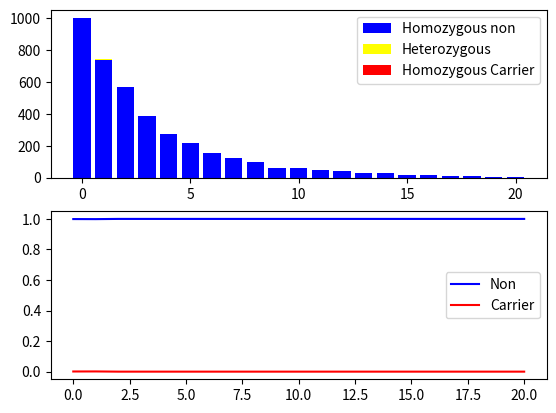

Source code (Python):
import numpy as np
from matplotlib import pyplot as plt

good_mortality = 0.7
bad_mortality = 0.4
N = 20
N_Off = 5
INITIAL = 1000

def breed(generation):
    
    new_generation = []

    np.random.shuffle(generation)
    if len(generation) % 2 == 1:
        generation = generation[:-1]
    male = generation[ : len(generation) // 2]
    female = generation[len(generation) // 2 : ]

    # for i in range(N_Off):
    #     babies = uniform_newborn(male + female)
    #     new_generation += list(babies)

    for i in range(len(male)):
        babies = newborn(male[i], female[i])
        for baby in babies:
            if baby >= 0:
                new_generation.append(baby)

    return np.array(new_generation)

def uniform_newborn(couple):

    babies = couple
    print(couple)
    pos = np.where(babies == 1)[0]
    r = np.random.ranf(len(pos))
    r[r < 0.25] = 0
    r[r >= 0.75] = 2
    r[np.logical_and(r >= 0.25, r < 0.75)] = 1
    print(r)
    babies[pos] = r

    r = np.random.ranf(len(babies))
    r[r >= good_mortality] = 0
    r[np.logical_and(r >= bad_mortality, r < good_mortality)] = -1
    r[r < bad_mortality] = -3

    babies -= r

    babies = babies[babies>=0]

    return babies


def newborn(male, female):
    
    if (male, female) == (0,0):
        babies = np.zeros(N_Off)
    elif ((male, female) == (1,0)) or ((male, female) == (0,1)):
        r = np.random.ranf(N_Off)
        r[r<0.5] = 0
        r[r>=0.5] = 1
        babies = r
        #print(babies)
    elif ((male, female) == (2,0)) or ((male, female) == (0,2)):
        babies = np.ones(N_Off)
    elif ((male, female) == (1,2)) or ((male, female) == (2,1)):  
        r = np.random.ranf(N_Off)
        r[r<0.5] = 0
        r[r>=0.5] = 2
        r[r==0] = 1
        babies = r
    elif (male,female) == (2,2):
        babies = np.ones(N_Off) * 2
    elif (male, female) == (1,1):
        r = np.random.ranf(N_Off)
        r[r < 0.25] = 0
        r[r >= 0.75] = 2
        r[np.logical_and(r >= 0.25, r < 0.75)] = 1
        babies = r

    r = np.random.ranf(N_Off)
    for i, baby in enumerate(babies):
        if r[i] >= good_mortality:
            continue
        elif r[i] < bad_mortality:
            babies[i] = -1
        else:
            if baby == 0:
                babies[i] = -1

    return babies

def visualization_hist(matrix):
    g0 = []
    g1 = []
    g2 = []
    gn = []

    X = np.arange(N+1)

    plt.subplot(211)

    for g in matrix:
        g0.append(len(np.where(g==0)[0]))
        g1.append(len(np.where(g==1)[0]))
        g2.append(len(np.where(g==2)[0]))
        gn.append(len(g))
    print(g1)
    plt.bar(X, g0, color = 'blue', label="Homozygous non")
    plt.bar(X, g1, color = 'yellow', bottom = g0, label="Heterozygous")
    plt.bar(X, g2, color = 'red', bottom = g1, label="Homozygous Carrier")

    plt.legend()

    plt.subplot(212)

    plt.plot(X, np.array(g0) / np.array(gn), color = 'blue', label="Non")

    plt.plot(X, (np.array(g2)+np.array(g1))/np.array(gn), color = 'red', label="Carrier")

    plt.legend()

    plt.show()

if __name__ == "__main__":

    G0 = np.zeros(INITIAL)
    G0[0] = 1

    matrix_generation = [G0]

    og = G0

    for i in range(N):
        print(i)
        ng = breed(og)
        matrix_generation.append(ng)
        og = ng

    visualization_hist(matrix_generation)